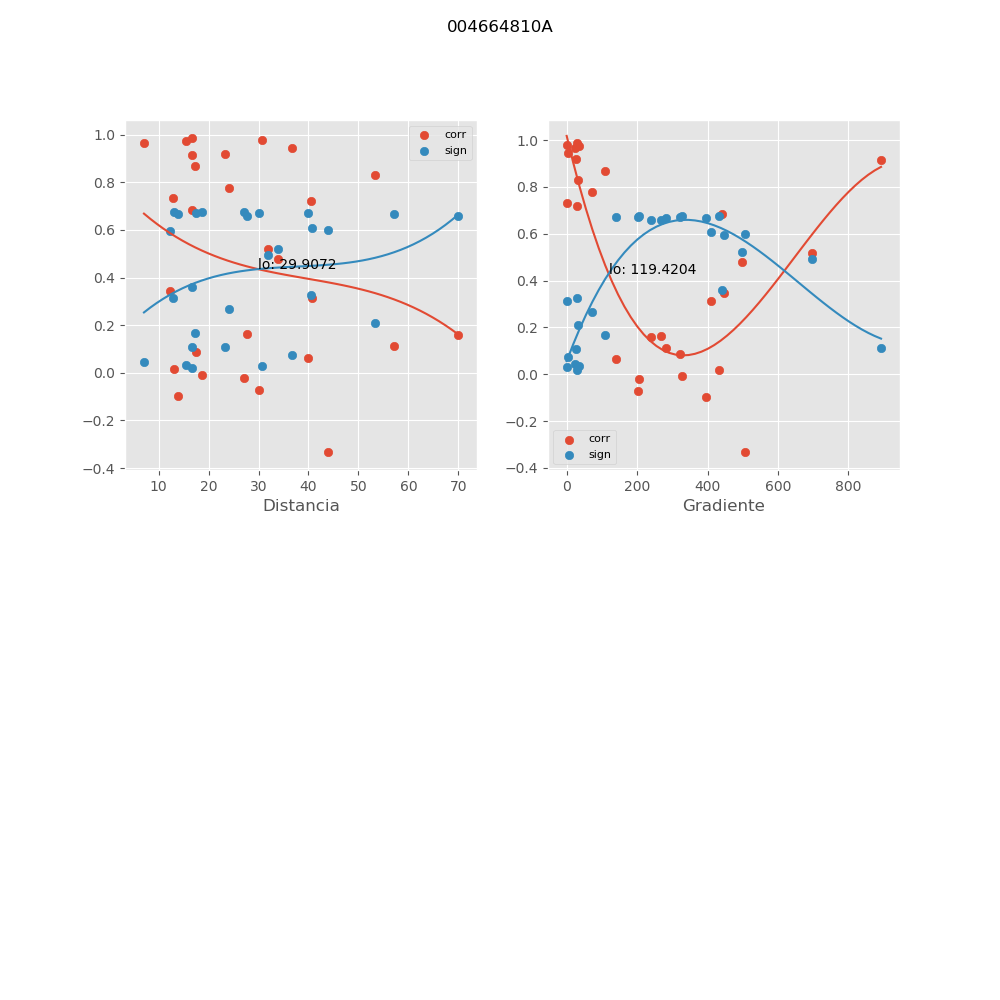

The file beside this chart, header and first rows:
, mx_co, mx_di, mx_gr, mx_si
0, 0.915, 16.7, 892.4, 0.1098
1, 0.1105, 57.14, 282.8, 0.6663
2, 0.3125, 40.63, 409.8, 0.6086
3, 0.5181, 31.95, 696.8, 0.4934
4, 0.4787, 33.84, 496.7, 0.5199
5, 0.158, 70.01, 238.6, 0.6576
6, -0.3327, 43.95, 506.7, 0.5998
7, 0.7198, 40.54, 30.92, 0.325
8, 0.7768, 24.17, 72.09, 0.2675
9, 0.6841, 16.65, 442, 0.3588
10, 0.867, 17.24, 110.3, 0.1675
11, 0.8304, 53.32, 33.73, 0.2094
12, 0.1635, 27.61, 266.7, 0.6564
13, 0.9859, 16.6, 29.43, 0.01884
14, -0.07289, 30.08, 203, 0.6709
15, 0.9177, 23.31, 27.79, 0.1064
16, 0.9743, 15.45, 35.26, 0.03428
17, -0.0087, 18.62, 328, 0.6744
18, 0.08828, 17.41, 322.6, 0.6692
19, 0.9656, 7.053, 22.6, 0.04559
20, 0.9775, 30.75, 1.829, 0.03
21, 0.01581, 12.98, 433.1, 0.6743
22, 0.3453, 12.26, 445.3, 0.5941
23, 0.0628, 39.87, 139.5, 0.6718
24, 0.7324, 12.86, 0.2498, 0.3127
25, 0.9438, 36.62, 2.817, 0.07373
26, -0.09914, 13.85, 394.2, 0.6679
27, -0.02162, 27.01, 206, 0.6742
